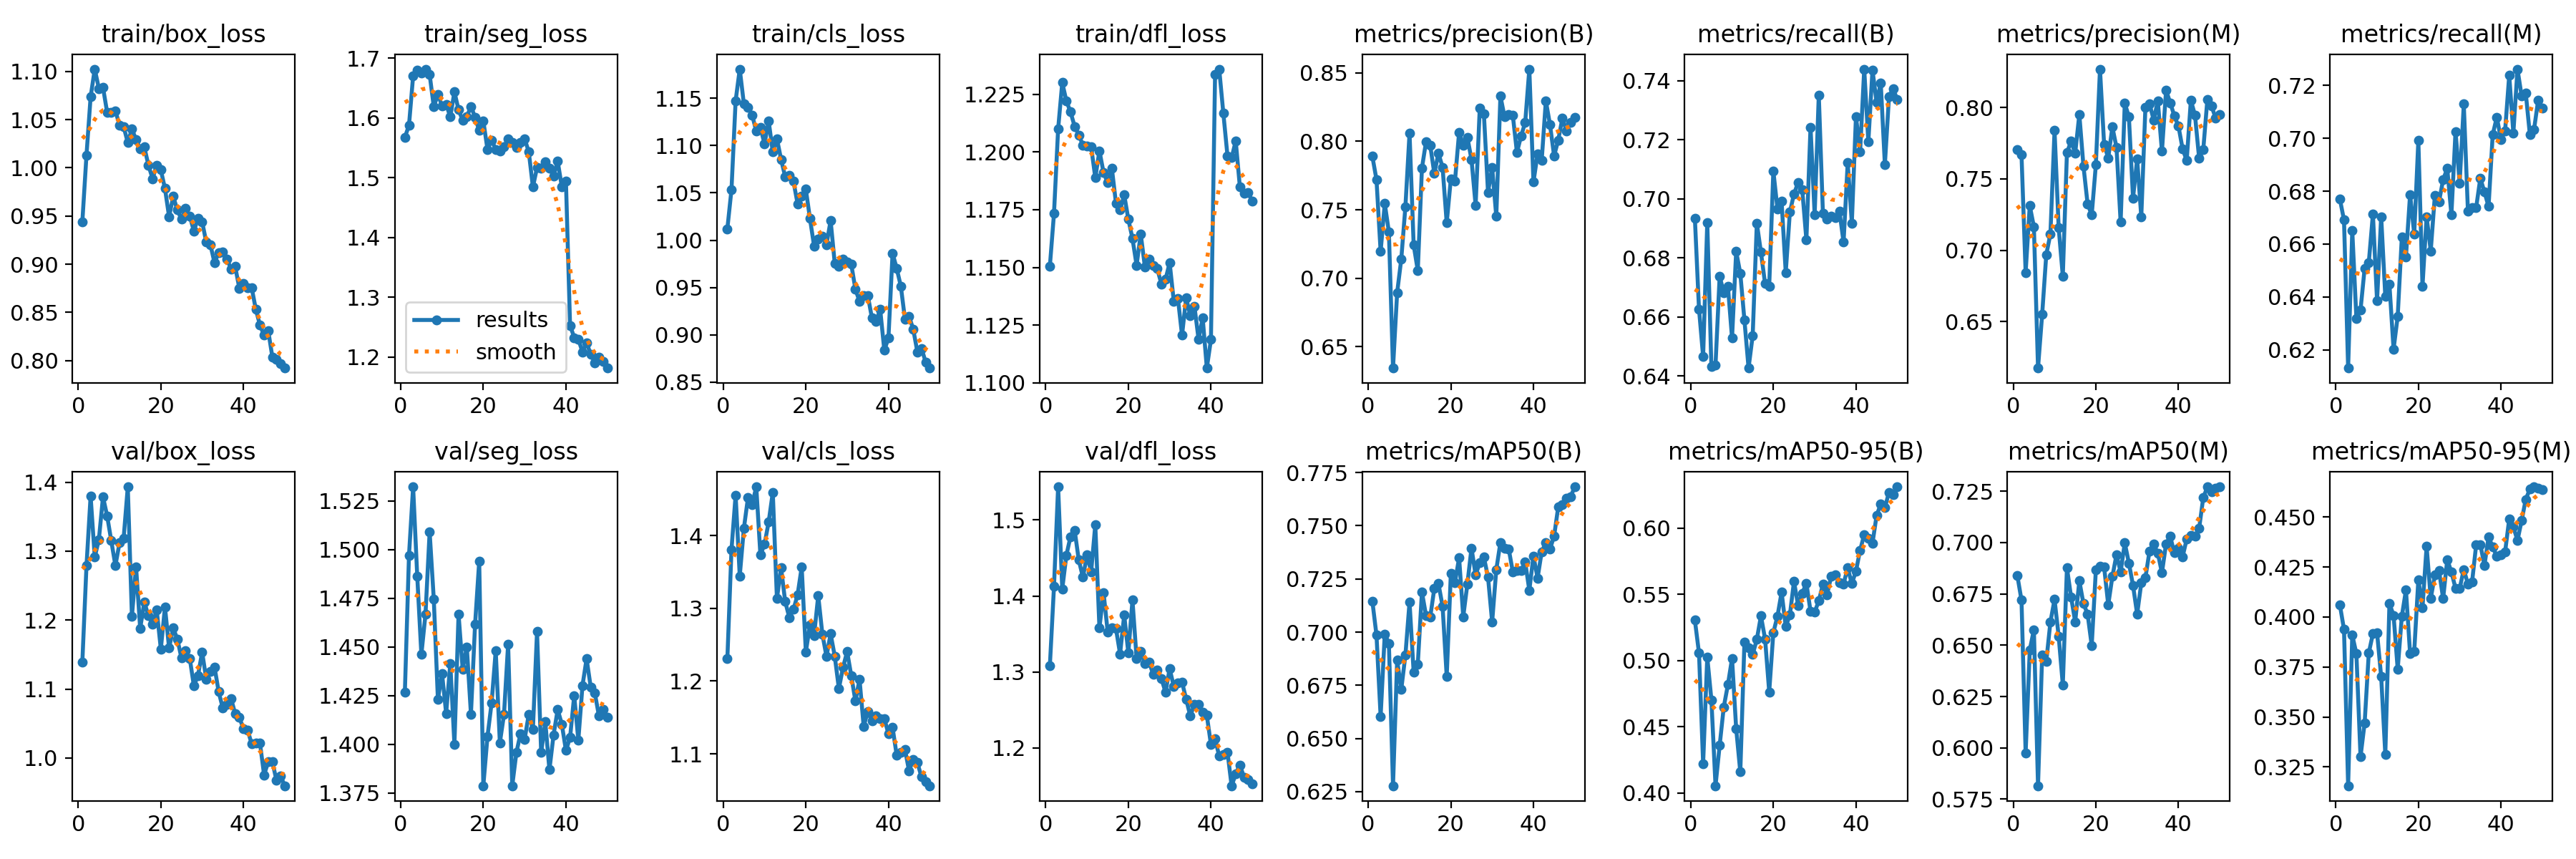

Data behind this chart, as committed beside it:
epoch, time, train/box_loss, train/seg_loss, train/cls_loss, train/dfl_loss, metrics/precision(B), metrics/recall(B), metrics/mAP50(B), metrics/mAP50-95(B), metrics/precision(M), metrics/recall(M), metrics/mAP50(M), metrics/mAP50-95(M), val/box_loss, val/seg_loss, val/cls_loss, val/dfl_loss, lr/pg0, lr/pg1, lr/pg2
1, 91.44, 0.9442, 1.568, 1.012, 1.151, 0.789, 0.6935, 0.7145, 0.5305, 0.7704, 0.677, 0.6838, 0.4061, 1.14, 1.427, 1.23, 1.308, 0.0005524, 0.0005524, 0.0005524
2, 180, 1.013, 1.587, 1.053, 1.173, 0.772, 0.6627, 0.6985, 0.5057, 0.7669, 0.6691, 0.6719, 0.3938, 1.279, 1.497, 1.381, 1.412, 0.001086, 0.001086, 0.001086
3, 268.6, 1.074, 1.67, 1.147, 1.21, 0.7195, 0.6466, 0.6603, 0.4221, 0.6844, 0.6131, 0.5974, 0.3156, 1.38, 1.532, 1.456, 1.544, 0.001598, 0.001598, 0.001598
4, 356.5, 1.102, 1.68, 1.181, 1.23, 0.7546, 0.692, 0.6991, 0.5026, 0.7312, 0.6652, 0.6477, 0.391, 1.291, 1.486, 1.344, 1.409, 0.001568, 0.001568, 0.001568
5, 443.3, 1.082, 1.675, 1.144, 1.222, 0.7338, 0.6432, 0.6947, 0.4703, 0.7164, 0.6319, 0.6576, 0.3816, 1.317, 1.446, 1.41, 1.454, 0.001535, 0.001535, 0.001535
6, 530.6, 1.083, 1.682, 1.14, 1.217, 0.6344, 0.6438, 0.6278, 0.4053, 0.6176, 0.6351, 0.5815, 0.3301, 1.379, 1.467, 1.452, 1.478, 0.001502, 0.001502, 0.001502
7, 616.7, 1.058, 1.673, 1.132, 1.211, 0.6895, 0.6738, 0.6868, 0.4358, 0.6551, 0.6509, 0.6451, 0.3471, 1.351, 1.509, 1.443, 1.487, 0.001469, 0.001469, 0.001469
8, 703.1, 1.058, 1.619, 1.115, 1.207, 0.714, 0.6682, 0.6731, 0.4649, 0.697, 0.653, 0.6421, 0.382, 1.315, 1.475, 1.467, 1.447, 0.001436, 0.001436, 0.001436
9, 789.6, 1.059, 1.639, 1.119, 1.203, 0.7523, 0.6704, 0.6892, 0.4818, 0.7114, 0.6713, 0.6613, 0.3917, 1.279, 1.423, 1.373, 1.425, 0.001403, 0.001403, 0.001403
10, 877.7, 1.044, 1.621, 1.102, 1.203, 0.806, 0.6528, 0.7141, 0.5016, 0.7839, 0.6386, 0.6723, 0.3922, 1.312, 1.436, 1.388, 1.454, 0.00137, 0.00137, 0.00137
11, 964.3, 1.043, 1.623, 1.126, 1.202, 0.7242, 0.6822, 0.6811, 0.4486, 0.7157, 0.6704, 0.6544, 0.3701, 1.319, 1.416, 1.419, 1.432, 0.001337, 0.001337, 0.001337
12, 1054, 1.026, 1.602, 1.093, 1.189, 0.7056, 0.6747, 0.6849, 0.4158, 0.6819, 0.6402, 0.6307, 0.3312, 1.393, 1.441, 1.459, 1.494, 0.001304, 0.001304, 0.001304
13, 1143, 1.04, 1.644, 1.107, 1.2, 0.7804, 0.6589, 0.7188, 0.5141, 0.7683, 0.6447, 0.6877, 0.4067, 1.205, 1.4, 1.313, 1.358, 0.001271, 0.001271, 0.001271
14, 1231, 1.029, 1.614, 1.085, 1.191, 0.7998, 0.6427, 0.7077, 0.5094, 0.7763, 0.6202, 0.6735, 0.4009, 1.278, 1.467, 1.356, 1.405, 0.001238, 0.001238, 0.001238
15, 1319, 1.02, 1.596, 1.067, 1.187, 0.7972, 0.6537, 0.707, 0.5046, 0.768, 0.6326, 0.6614, 0.3739, 1.188, 1.438, 1.309, 1.353, 0.001205, 0.001205, 0.001205
16, 1406, 1.021, 1.602, 1.068, 1.193, 0.7765, 0.6918, 0.7205, 0.516, 0.7951, 0.6627, 0.6814, 0.4004, 1.226, 1.45, 1.287, 1.358, 0.001172, 0.001172, 0.001172
17, 1495, 1.003, 1.619, 1.062, 1.178, 0.7913, 0.6819, 0.7228, 0.5337, 0.7589, 0.6552, 0.6702, 0.4135, 1.206, 1.415, 1.298, 1.357, 0.001139, 0.001139, 0.001139
18, 1583, 0.9887, 1.601, 1.039, 1.175, 0.781, 0.6712, 0.7122, 0.5163, 0.7325, 0.6788, 0.6652, 0.3816, 1.194, 1.462, 1.318, 1.324, 0.001106, 0.001106, 0.001106
19, 1671, 1.003, 1.579, 1.047, 1.181, 0.7404, 0.6704, 0.6791, 0.4763, 0.7247, 0.6639, 0.6498, 0.3827, 1.215, 1.494, 1.357, 1.375, 0.001073, 0.001073, 0.001073
20, 1763, 0.9978, 1.595, 1.054, 1.171, 0.7726, 0.7094, 0.7276, 0.5212, 0.7598, 0.6992, 0.6866, 0.4186, 1.158, 1.379, 1.24, 1.325, 0.00104, 0.00104, 0.00104
21, 1848, 0.9785, 1.547, 1.023, 1.163, 0.771, 0.6966, 0.7233, 0.5336, 0.8268, 0.6441, 0.6885, 0.4047, 1.219, 1.404, 1.277, 1.395, 0.001007, 0.001007, 0.001007
22, 1936, 0.9493, 1.563, 0.9938, 1.151, 0.8066, 0.6991, 0.735, 0.5517, 0.7741, 0.6703, 0.6881, 0.4354, 1.159, 1.421, 1.263, 1.318, 0.0009739, 0.0009739, 0.0009739
23, 2025, 0.9703, 1.547, 1.001, 1.164, 0.7973, 0.6751, 0.7072, 0.5257, 0.7646, 0.6574, 0.6696, 0.4093, 1.188, 1.448, 1.317, 1.327, 0.0009409, 0.0009409, 0.0009409
24, 2111, 0.9562, 1.544, 1.004, 1.15, 0.803, 0.6955, 0.7226, 0.5344, 0.7863, 0.6785, 0.6834, 0.421, 1.172, 1.401, 1.265, 1.311, 0.0009078, 0.0009078, 0.0009078
25, 2202, 0.9466, 1.552, 0.9954, 1.154, 0.7867, 0.7017, 0.7395, 0.5598, 0.772, 0.676, 0.6941, 0.4233, 1.145, 1.415, 1.234, 1.313, 0.0008748, 0.0008748, 0.0008748
26, 2289, 0.9577, 1.565, 1.021, 1.151, 0.7532, 0.7056, 0.7268, 0.5415, 0.7196, 0.6844, 0.6857, 0.4092, 1.156, 1.451, 1.265, 1.297, 0.0008418, 0.0008418, 0.0008418
27, 2376, 0.95, 1.559, 0.9755, 1.149, 0.8243, 0.703, 0.7327, 0.5509, 0.803, 0.6886, 0.6998, 0.4288, 1.145, 1.379, 1.234, 1.303, 0.0008088, 0.0008088, 0.0008088
28, 2463, 0.9344, 1.55, 0.9726, 1.143, 0.82, 0.6861, 0.7352, 0.5585, 0.7934, 0.6711, 0.69, 0.4225, 1.105, 1.396, 1.19, 1.291, 0.0007758, 0.0007758, 0.0007758
29, 2550, 0.9473, 1.559, 0.9797, 1.145, 0.7628, 0.7243, 0.7259, 0.5373, 0.7366, 0.7026, 0.6791, 0.4144, 1.12, 1.405, 1.219, 1.273, 0.0007428, 0.0007428, 0.0007428
30, 2640, 0.944, 1.565, 0.977, 1.152, 0.781, 0.6946, 0.7047, 0.5366, 0.7639, 0.6831, 0.6651, 0.4143, 1.154, 1.403, 1.241, 1.304, 0.0007098, 0.0007098, 0.0007098
31, 2728, 0.9229, 1.544, 0.9746, 1.135, 0.7451, 0.7352, 0.7293, 0.5451, 0.7234, 0.7129, 0.6803, 0.4238, 1.115, 1.415, 1.207, 1.281, 0.0006768, 0.0006768, 0.0006768
32, 2815, 0.9201, 1.484, 0.9482, 1.137, 0.8331, 0.6952, 0.7421, 0.5575, 0.8002, 0.6726, 0.6828, 0.4165, 1.125, 1.408, 1.173, 1.285, 0.0006438, 0.0006438, 0.0006438
33, 2903, 0.9015, 1.517, 0.9354, 1.121, 0.8179, 0.6931, 0.7395, 0.5497, 0.8026, 0.6737, 0.6959, 0.4174, 1.132, 1.458, 1.203, 1.287, 0.0006108, 0.0006108, 0.0006108
34, 2990, 0.912, 1.516, 0.9411, 1.137, 0.8194, 0.6942, 0.7392, 0.5637, 0.7912, 0.6738, 0.6992, 0.4361, 1.096, 1.396, 1.138, 1.264, 0.0005778, 0.0005778, 0.0005778
35, 3079, 0.9129, 1.527, 0.9418, 1.129, 0.8191, 0.6936, 0.7284, 0.5649, 0.8046, 0.6849, 0.6949, 0.4363, 1.072, 1.412, 1.158, 1.242, 0.0005448, 0.0005448, 0.0005448
36, 3167, 0.9055, 1.516, 0.9178, 1.133, 0.7919, 0.6958, 0.7291, 0.5588, 0.7692, 0.6797, 0.6853, 0.4259, 1.078, 1.387, 1.145, 1.258, 0.0005118, 0.0005118, 0.0005118
37, 3253, 0.8951, 1.503, 0.9146, 1.119, 0.8038, 0.6853, 0.729, 0.558, 0.812, 0.6742, 0.6994, 0.44, 1.087, 1.405, 1.153, 1.258, 0.0004788, 0.0004788, 0.0004788
38, 3340, 0.8976, 1.528, 0.9269, 1.128, 0.8138, 0.7122, 0.7329, 0.5699, 0.8033, 0.7014, 0.703, 0.4351, 1.064, 1.418, 1.149, 1.247, 0.0004458, 0.0004458, 0.0004458
39, 3427, 0.8751, 1.485, 0.8838, 1.106, 0.8528, 0.6918, 0.7197, 0.5582, 0.7941, 0.708, 0.695, 0.4303, 1.059, 1.41, 1.149, 1.243, 0.0004127, 0.0004127, 0.0004127
40, 3516, 0.8799, 1.494, 0.8967, 1.119, 0.7703, 0.7279, 0.7358, 0.5675, 0.7869, 0.6995, 0.6972, 0.431, 1.042, 1.397, 1.127, 1.204, 0.0003797, 0.0003797, 0.0003797
41, 3597, 0.8757, 1.253, 0.9862, 1.234, 0.7906, 0.7159, 0.7254, 0.5833, 0.771, 0.7028, 0.693, 0.4325, 1.041, 1.403, 1.136, 1.212, 0.0003467, 0.0003467, 0.0003467
42, 3676, 0.8755, 1.233, 0.9702, 1.236, 0.7863, 0.744, 0.7378, 0.5952, 0.7629, 0.7238, 0.7017, 0.449, 1.02, 1.425, 1.098, 1.189, 0.0003137, 0.0003137, 0.0003137
43, 3757, 0.853, 1.23, 0.9514, 1.217, 0.8296, 0.7194, 0.742, 0.5922, 0.805, 0.702, 0.7035, 0.4451, 1.022, 1.402, 1.102, 1.191, 0.0002807, 0.0002807, 0.0002807
44, 3834, 0.8368, 1.209, 0.9166, 1.198, 0.8123, 0.7437, 0.739, 0.5887, 0.7947, 0.7262, 0.7033, 0.4383, 1.021, 1.43, 1.106, 1.195, 0.0002477, 0.0002477, 0.0002477
45, 3913, 0.8262, 1.224, 0.9195, 1.197, 0.7894, 0.7327, 0.7451, 0.6097, 0.7645, 0.716, 0.7068, 0.4482, 0.9755, 1.444, 1.076, 1.15, 0.0002147, 0.0002147, 0.0002147
46, 3992, 0.8309, 1.205, 0.906, 1.205, 0.8009, 0.7393, 0.7589, 0.6182, 0.7703, 0.7172, 0.7218, 0.4588, 0.9944, 1.429, 1.092, 1.166, 0.0001817, 0.0001817, 0.0001817
47, 4070, 0.8037, 1.191, 0.8821, 1.185, 0.8168, 0.7116, 0.76, 0.6155, 0.8055, 0.7014, 0.727, 0.464, 0.9944, 1.426, 1.088, 1.178, 0.0001487, 0.0001487, 0.0001487
48, 4146, 0.8013, 1.2, 0.8858, 1.182, 0.8077, 0.7346, 0.7631, 0.6272, 0.801, 0.7032, 0.7247, 0.4651, 0.9675, 1.414, 1.068, 1.162, 0.0001157, 0.0001157, 0.0001157
49, 4224, 0.7965, 1.193, 0.8715, 1.182, 0.8137, 0.7373, 0.7637, 0.6252, 0.7925, 0.7144, 0.7264, 0.4644, 0.9739, 1.418, 1.062, 1.158, 8.26832e-05, 8.26832e-05, 8.26832e-05
50, 4301, 0.7922, 1.182, 0.865, 1.179, 0.8176, 0.7336, 0.7683, 0.6313, 0.795, 0.7113, 0.7271, 0.4638, 0.9598, 1.414, 1.056, 1.153, 4.96766e-05, 4.96766e-05, 4.96766e-05
